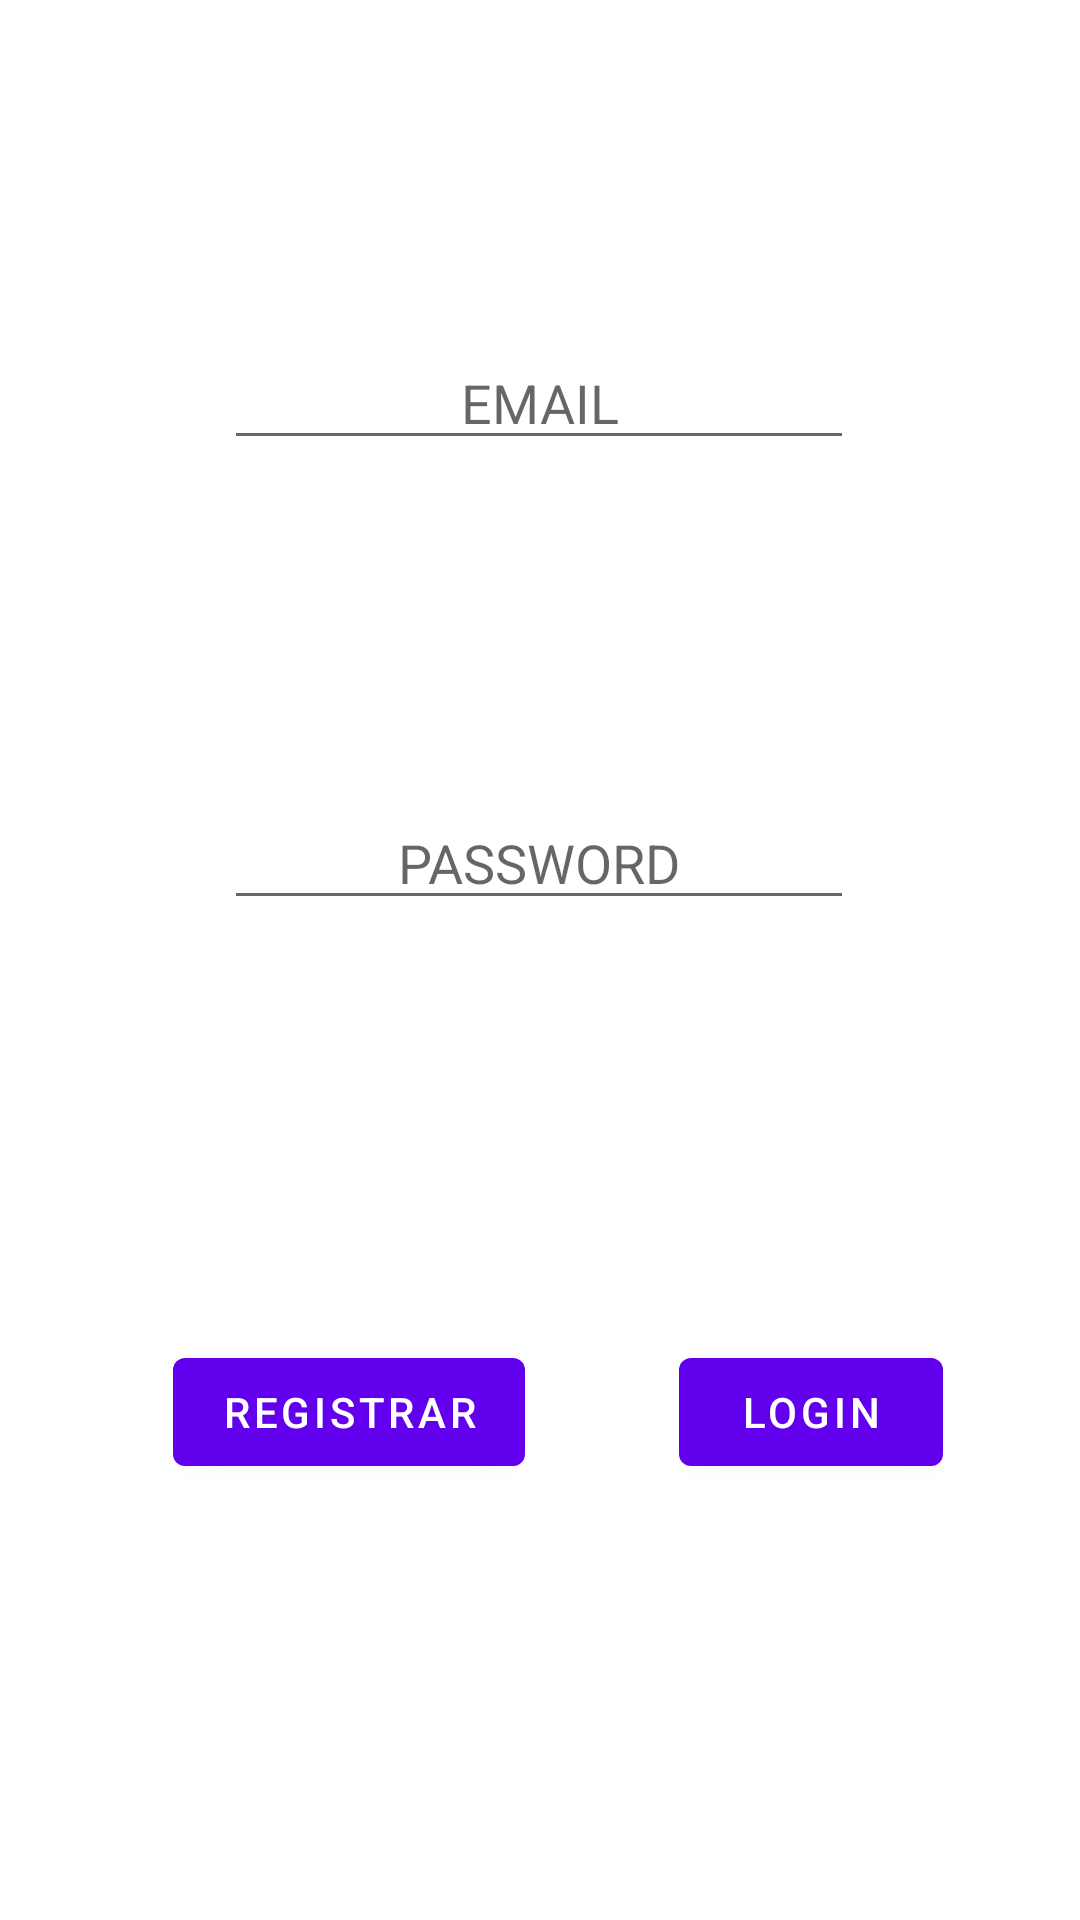

Write the Android layout XML for this screen, with the resource values it uses.
<!-- AndroidManifest.xml: application theme Theme.ListaDeLaCompraFirebase -->
<!-- res/layout/activity_main.xml -->
<?xml version="1.0" encoding="utf-8"?>
<androidx.constraintlayout.widget.ConstraintLayout xmlns:android="http://schemas.android.com/apk/res/android"
    xmlns:app="http://schemas.android.com/apk/res-auto"
    xmlns:tools="http://schemas.android.com/tools"
    android:layout_width="match_parent"
    android:layout_height="match_parent"
    tools:context=".MainActivity">

    <EditText
        android:id="@+id/txtEmail"
        android:layout_width="wrap_content"
        android:layout_height="wrap_content"
        android:layout_marginTop="112dp"
        android:ems="10"
        android:hint="EMAIL"
        android:inputType="textEmailAddress"
        android:textAlignment="center"
        app:layout_constraintEnd_toEndOf="parent"
        app:layout_constraintHorizontal_bias="0.497"
        app:layout_constraintStart_toStartOf="parent"
        app:layout_constraintTop_toTopOf="parent" />

    <EditText
        android:id="@+id/txtPassword"
        android:layout_width="wrap_content"
        android:layout_height="wrap_content"
        android:layout_marginTop="112dp"
        android:ems="10"
        android:hint="PASSWORD"
        android:inputType="textPassword"
        android:textAlignment="center"
        app:layout_constraintEnd_toEndOf="parent"
        app:layout_constraintHorizontal_bias="0.497"
        app:layout_constraintStart_toStartOf="parent"
        app:layout_constraintTop_toBottomOf="@+id/txtEmail" />

    <Button
        android:id="@+id/btnLogin"
        android:layout_width="wrap_content"
        android:layout_height="wrap_content"
        android:layout_marginTop="140dp"
        android:text="LOGIN"
        app:layout_constraintEnd_toEndOf="parent"
        app:layout_constraintHorizontal_bias="0.832"
        app:layout_constraintStart_toStartOf="parent"
        app:layout_constraintTop_toBottomOf="@+id/txtPassword" />

    <Button
        android:id="@+id/btnRegister"
        android:layout_width="wrap_content"
        android:layout_height="wrap_content"
        android:layout_marginStart="50dp"
        android:layout_marginTop="140dp"
        android:text="registrar"
        app:layout_constraintEnd_toStartOf="@+id/btnLogin"
        app:layout_constraintHorizontal_bias="0.128"
        app:layout_constraintStart_toStartOf="parent"
        app:layout_constraintTop_toBottomOf="@+id/txtPassword" />
</androidx.constraintlayout.widget.ConstraintLayout>
<!-- resources referenced by this layout -->
<resources>
  <style name="Theme.ListaDeLaCompraFirebase" parent="Theme.MaterialComponents.DayNight.DarkActionBar">
          
          <item name="colorPrimary">@color/purple_500</item>
          <item name="colorPrimaryVariant">@color/purple_700</item>
          <item name="colorOnPrimary">@color/white</item>
          
          <item name="colorSecondary">@color/teal_200</item>
          <item name="colorSecondaryVariant">@color/teal_700</item>
          <item name="colorOnSecondary">@color/black</item>
          
          <item name="android:statusBarColor">?attr/colorPrimaryVariant</item>
          
      </style>
  <!-- not gathered from this repository: default colours our renderer supplied (Android Studio template values) -->
  <color name="purple_500">#FF6200EE</color>
  <color name="purple_700">#FF3700B3</color>
  <color name="teal_200">#FF03DAC5</color>
  <color name="teal_700">#FF018786</color>
  <color name="black">#FF000000</color>
  <color name="white">#FFFFFFFF</color>
</resources>
